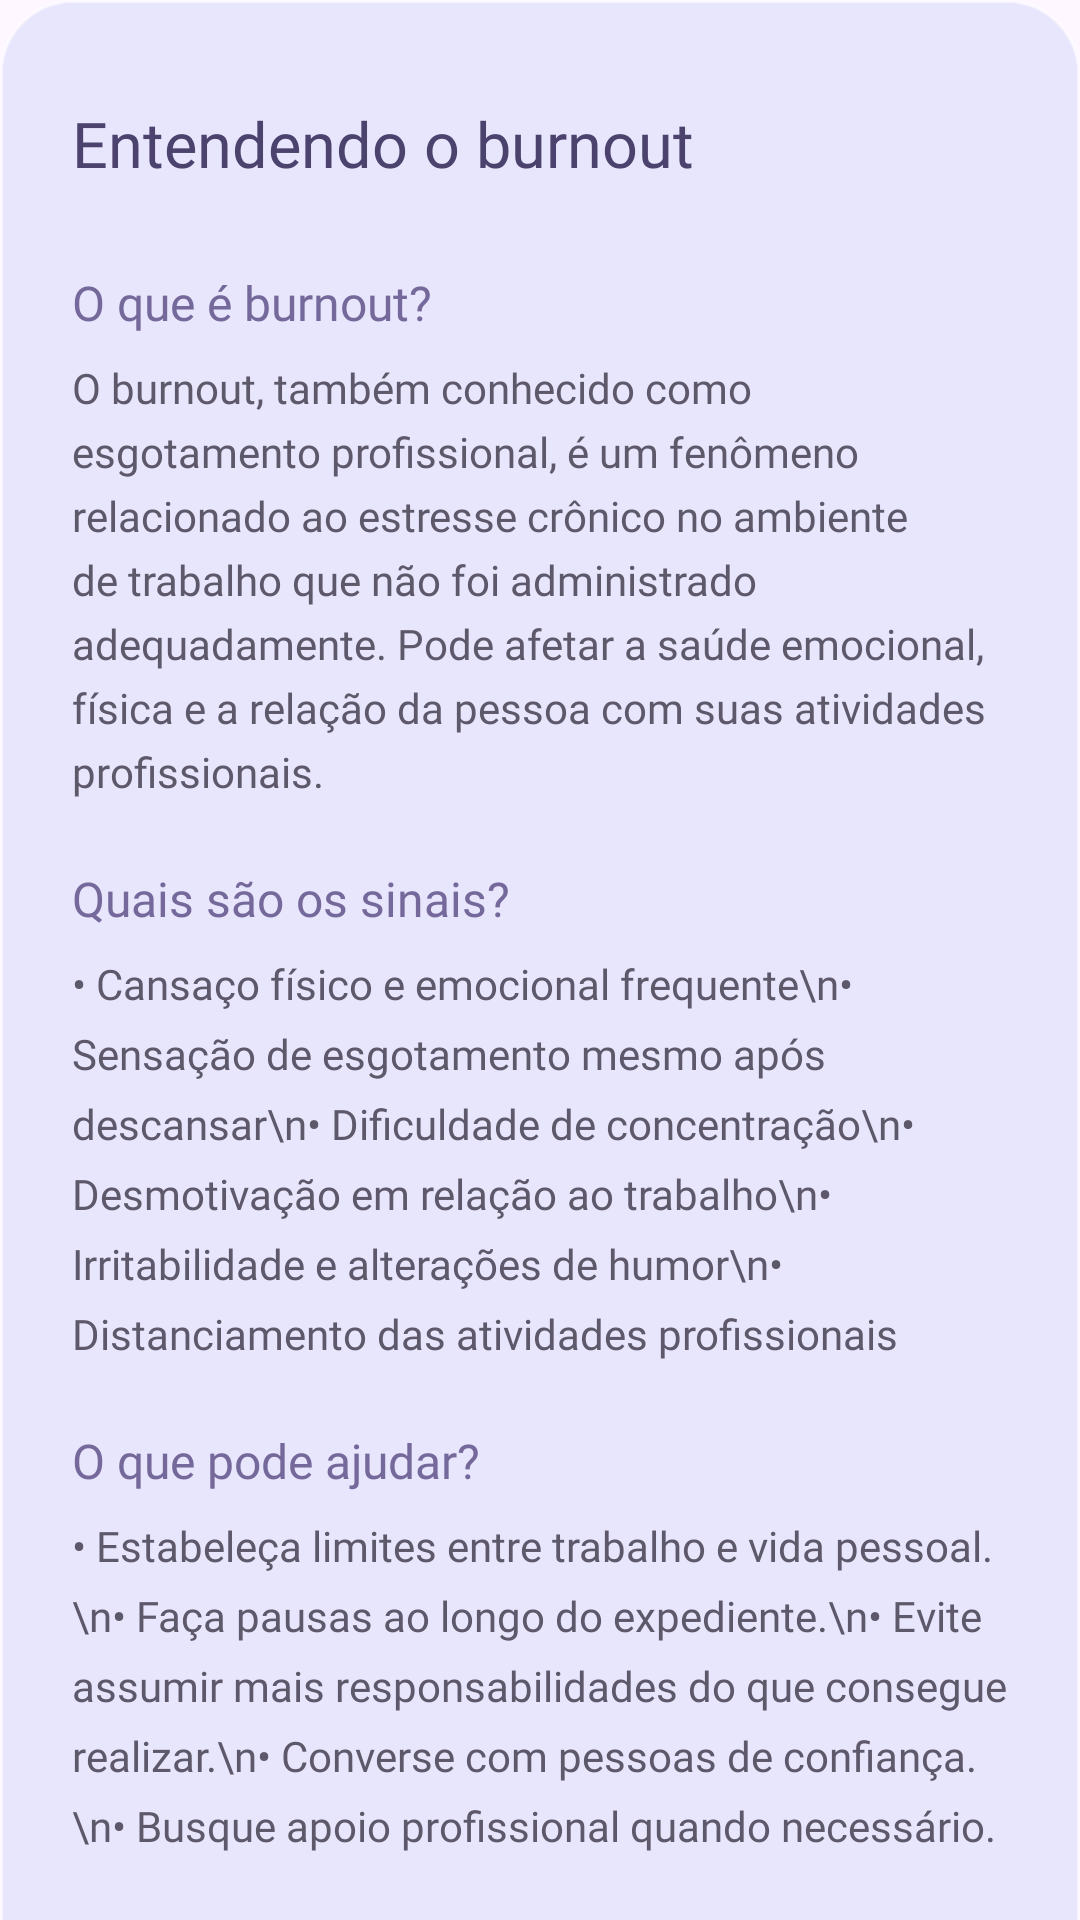

Android layout source for this screen:
<!-- AndroidManifest.xml: application theme Theme.MindU -->
<!-- res/layout/dialog_conteudo_burnout.xml -->
<?xml version="1.0" encoding="utf-8"?>
<ScrollView
    xmlns:android="http://schemas.android.com/apk/res/android"
    android:layout_width="match_parent"
    android:layout_height="wrap_content"
    android:fillViewport="true"
    android:scrollbars="none"
    android:background="@android:color/transparent">

    <LinearLayout
        android:layout_width="match_parent"
        android:layout_height="wrap_content"
        android:orientation="vertical"
        android:padding="24dp"
        android:background="@drawable/bg_vidro">

        
        <LinearLayout
            android:layout_width="match_parent"
            android:layout_height="wrap_content"
            android:gravity="center_vertical"
            android:orientation="horizontal">

            <TextView
                android:layout_width="0dp"
                android:layout_height="wrap_content"
                android:layout_weight="1"
                android:text="Entendendo o burnout"
                android:textColor="#4B426D"
                android:textSize="21sp"
                android:fontFamily="@font/plus_jakarta_sans_bold"
                android:accessibilityHeading="true"/>

            <ImageButton
                android:id="@+id/btnFecharConteudoBurnout"
                android:layout_width="48dp"
                android:layout_height="48dp"
                android:background="?attr/selectableItemBackgroundBorderless"
                android:src="@drawable/ic_close"
                android:contentDescription="Fechar conteúdo"
                android:tint="#75689A"/>

        </LinearLayout>

        
        <TextView
            android:layout_width="match_parent"
            android:layout_height="wrap_content"
            android:layout_marginTop="18dp"
            android:text="O que é burnout?"
            android:textColor="#75689A"
            android:textSize="16sp"
            android:fontFamily="@font/plus_jakarta_sans_bold"/>

        <TextView
            android:layout_width="match_parent"
            android:layout_height="wrap_content"
            android:layout_marginTop="8dp"
            android:text="O burnout, também conhecido como esgotamento profissional, é um fenômeno relacionado ao estresse crônico no ambiente de trabalho que não foi administrado adequadamente. Pode afetar a saúde emocional, física e a relação da pessoa com suas atividades profissionais."
            android:textColor="#5E586B"
            android:textSize="14sp"
            android:lineSpacingExtra="5dp"
            android:fontFamily="@font/plus_jakarta_sans"/>

        
        <TextView
            android:layout_width="match_parent"
            android:layout_height="wrap_content"
            android:layout_marginTop="22dp"
            android:text="Quais são os sinais?"
            android:textColor="#75689A"
            android:textSize="16sp"
            android:fontFamily="@font/plus_jakarta_sans_bold"/>

        <TextView
            android:layout_width="match_parent"
            android:layout_height="wrap_content"
            android:layout_marginTop="8dp"
            android:text="• Cansaço físico e emocional frequente\n• Sensação de esgotamento mesmo após descansar\n• Dificuldade de concentração\n• Desmotivação em relação ao trabalho\n• Irritabilidade e alterações de humor\n• Distanciamento das atividades profissionais"
            android:textColor="#5E586B"
            android:textSize="14sp"
            android:lineSpacingExtra="7dp"
            android:fontFamily="@font/plus_jakarta_sans"/>

        
        <TextView
            android:layout_width="match_parent"
            android:layout_height="wrap_content"
            android:layout_marginTop="22dp"
            android:text="O que pode ajudar?"
            android:textColor="#75689A"
            android:textSize="16sp"
            android:fontFamily="@font/plus_jakarta_sans_bold"/>

        <TextView
            android:layout_width="match_parent"
            android:layout_height="wrap_content"
            android:layout_marginTop="8dp"
            android:text="• Estabeleça limites entre trabalho e vida pessoal.\n• Faça pausas ao longo do expediente.\n• Evite assumir mais responsabilidades do que consegue realizar.\n• Converse com pessoas de confiança.\n• Busque apoio profissional quando necessário."
            android:textColor="#5E586B"
            android:textSize="14sp"
            android:lineSpacingExtra="7dp"
            android:fontFamily="@font/plus_jakarta_sans"/>

        
        <LinearLayout
            android:layout_width="match_parent"
            android:layout_height="wrap_content"
            android:layout_marginTop="24dp"
            android:orientation="vertical"
            android:padding="16dp"
            android:background="@drawable/bg_vidro">

            <TextView
                android:layout_width="match_parent"
                android:layout_height="wrap_content"
                android:text="Uma pausa também importa"
                android:textColor="#75689A"
                android:textSize="15sp"
                android:fontFamily="@font/plus_jakarta_sans_bold"/>

            <TextView
                android:layout_width="match_parent"
                android:layout_height="wrap_content"
                android:layout_marginTop="8dp"
                android:text="Reserve alguns minutos para se afastar das tarefas, respirar e perceber como você está se sentindo. Lembre-se de que sua saúde não deve ficar em segundo plano."
                android:textColor="#5E586B"
                android:textSize="14sp"
                android:lineSpacingExtra="5dp"
                android:fontFamily="@font/plus_jakarta_sans"/>

        </LinearLayout>

        
        <TextView
            android:layout_width="match_parent"
            android:layout_height="wrap_content"
            android:layout_marginTop="20dp"
            android:text="Lembre-se: este conteúdo é informativo e não substitui uma avaliação profissional. Se você apresenta sinais persistentes de esgotamento, procure apoio especializado."
            android:textColor="#777184"
            android:textSize="12sp"
            android:lineSpacingExtra="4dp"
            android:fontFamily="@font/plus_jakarta_sans"/>

    </LinearLayout>

</ScrollView>
<!-- resources referenced by this layout -->
<resources>
  <!-- drawable bg_vidro (drawable) -->
  <?xml version="1.0" encoding="utf-8"?>
  <shape xmlns:android="http://schemas.android.com/apk/res/android"
      android:shape="rectangle">
  
      <solid android:color="#338A9FEF" />
  
      <corners android:radius="24dp" />
  
      <stroke
          android:width="1dp"
          android:color="#80FFFFFF" />
  
  </shape>
  <style name="Theme.MindU" parent="Base.Theme.MindU" />
  <style name="Base.Theme.MindU" parent="Theme.Material3.DayNight.NoActionBar">
          
          
      </style>
</resources>
